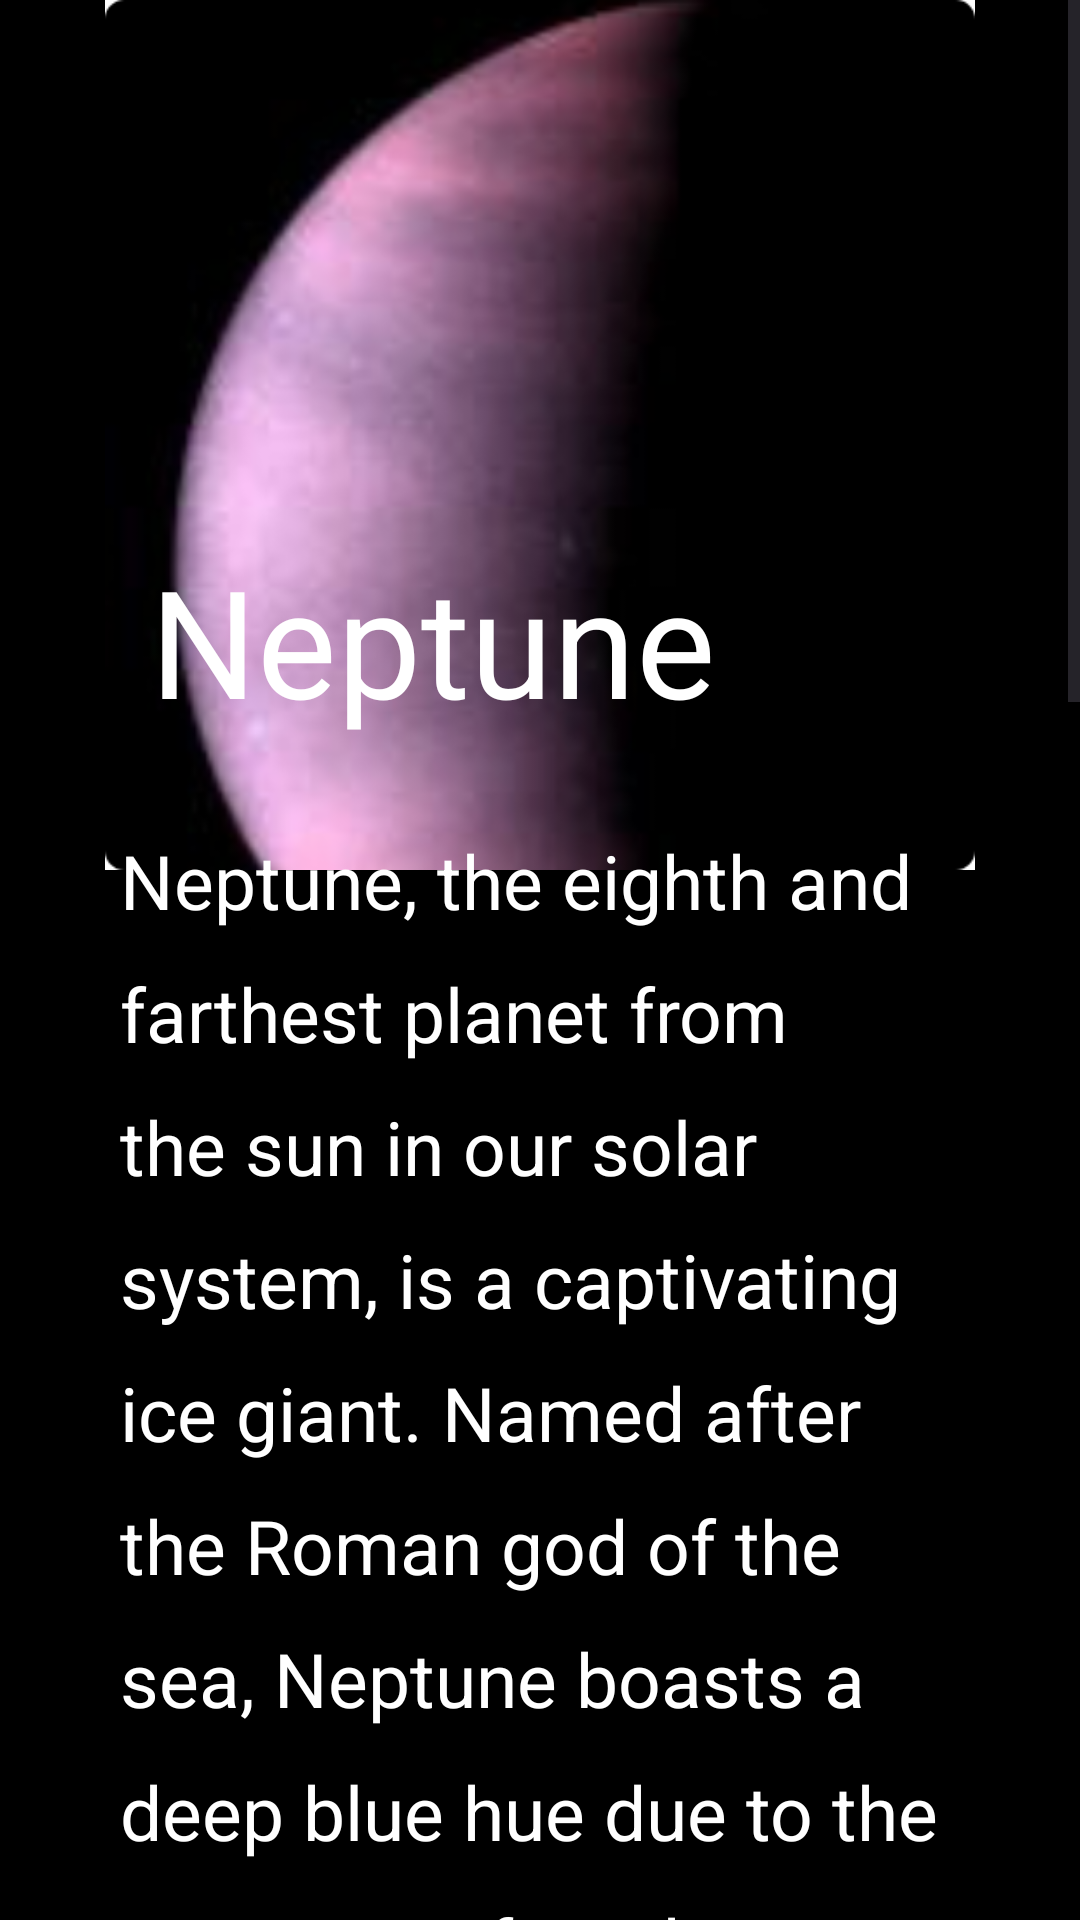

Layout XML and referenced resources for this Android screen:
<!-- AndroidManifest.xml: application theme Theme.SpaceExplorer -->
<!-- res/layout/desc_neptune.xml -->
<?xml version="1.0" encoding="utf-8"?>
<ScrollView
    xmlns:android="http://schemas.android.com/apk/res/android"
    xmlns:app="http://schemas.android.com/apk/res-auto"
    xmlns:tools="http://schemas.android.com/tools"
    android:layout_width="match_parent"
    android:layout_height="match_parent"
    android:fillViewport="true"
    tools:context=".HomeActivity">


    <RelativeLayout
        android:layout_width="match_parent"
        android:layout_height="wrap_content"
        android:background="@color/white"
        tools:context=".MainActivity"
        android:backgroundTint="@color/black">

        <ImageView
            android:id="@+id/arrowBackImageView"
            android:layout_width="60dp"
            android:layout_height="30dp"
            android:layout_marginLeft="20dp"
            android:layout_marginTop="20dp"
            android:src="@drawable/baseline_arrow_back_ios_24" />

        <ImageView
            android:id="@+id/rectangle_5"
            android:layout_width="375dp"
            android:layout_height="290dp"
            android:layout_centerHorizontal="true"
            android:layout_alignParentTop="true"
            android:src="@drawable/neptunusdesc"
            />

        <TextView
            android:id="@+id/judul"
            android:layout_width="wrap_content"
            android:layout_height="wrap_content"
            android:layout_marginTop="180dp"
            android:layout_marginLeft="50dp"
            android:text="Neptune"
            android:textSize="50sp"
            android:textColor="@color/white"
            />


        <TextView
            android:id="@+id/desc"
            android:layout_width="300dp"
            android:layout_height="wrap_content"
            android:layout_below="@+id/judul"
            android:layout_marginLeft="40dp"
            android:layout_marginTop="30dp"
            android:layout_marginBottom="10dp"
            android:gravity="top"
            android:text="Neptune, the eighth and farthest planet from the sun in our solar system, is a captivating ice giant. Named after the Roman god of the sea, Neptune boasts a deep blue hue due to the presence of methane in its atmosphere. With powerful winds and a dynamic weather system, including the iconic Great Dark Spot, Neptune remains a mysterious and awe-inspiring celestial body. Its composition, comprised mainly of hydrogen and helium, contributes to its classification as an ice giant, distinguishing it from the gas giants like Jupiter and Saturn. Discovered in 1846, Neptune continues to intrigue scientists and stargazers alike as they seek to unlock the secrets of this distant and enigmatic world"
            android:lineSpacingExtra="15sp"
            android:textSize="25sp"
            android:textAppearance="@style/earth_is_ou"
            android:textColor="@color/white" />

        <Button
            android:id="@+id/learnmore"
            android:layout_width="200dp"
            android:layout_height="wrap_content"
            android:layout_below="@+id/desc"
            android:layout_centerHorizontal="true"
            android:layout_marginTop="50dp"
            android:layout_marginBottom="30dp"
            android:backgroundTint="@color/white"
            android:text="Learn More!"
            android:textColor="@color/russianviolet"
            android:fontFamily="@font/poppinsextrabold"/>


    </RelativeLayout>
</ScrollView>
<!-- resources referenced by this layout -->
<resources>
  <color name="black">#FF000000</color>
  <color name="russianviolet">#240046</color>
  <color name="white">#FFFFFFFF</color>
  <!-- drawable neptunusdesc: png bitmap (drawable, 102476 bytes) -->
  <style name="earth_is_ou">
          <item name="android:textSize">20sp</item>
          <item name="android:textColor">#FFFFFF</item>
      </style>
  <style name="Theme.SpaceExplorer" parent="Base.Theme.SpaceExplorer" />
  <style name="Base.Theme.SpaceExplorer" parent="Theme.Material3.DayNight.NoActionBar">
          
          
          <item name="android:statusBarColor" tools:targetApi="l">@color/delfblue</item>
      </style>
  <color name="delfblue">#33415C</color>
</resources>
